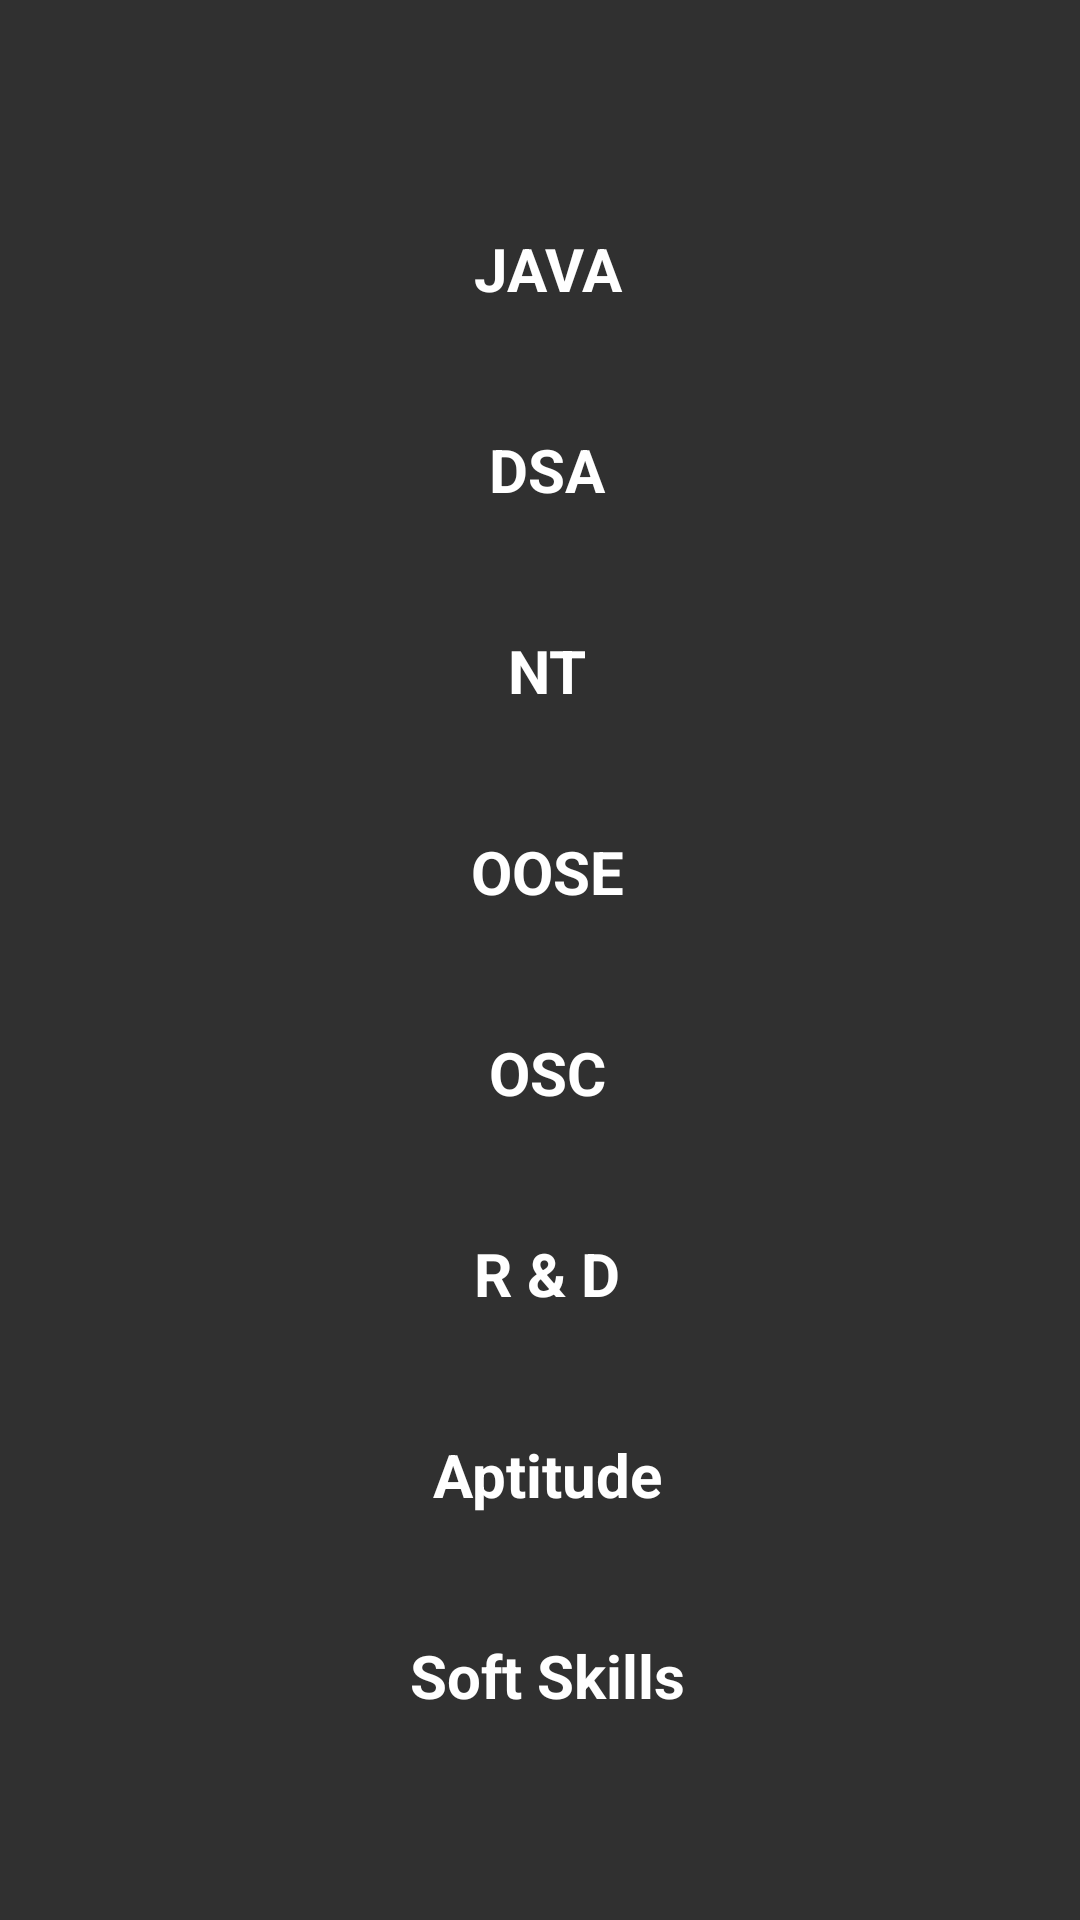

Here is an Android app screen rendered from its layout file. Give the layout XML and the strings, colors and styles it references.
<!-- AndroidManifest.xml: application theme Theme.SimcaAttendance -->
<!-- res/layout/view_atn_select_sub.xml -->
<?xml version="1.0" encoding="utf-8"?>
<ScrollView
    xmlns:android="http://schemas.android.com/apk/res/android"
    xmlns:tools="http://schemas.android.com/tools"
    android:layout_width="match_parent"
    android:layout_height="wrap_content"
    tools:context=".viewAtnSelectSub">

    <RelativeLayout
        android:layout_marginTop="56dp"
        android:layout_width="match_parent"
        android:layout_height="wrap_content">

        <TextView
            android:id="@+id/view_atn_select_JAVA"
            android:layout_width="match_parent"
            android:layout_height="wrap_content"
            android:layout_marginLeft="15dp"
            android:layout_marginRight="10dp"
            android:layout_marginTop="10dp"
            android:layout_marginBottom="10dp"
            android:background="@drawable/edit_text_bg"
            android:gravity="center"
            android:padding="10dp"
            android:backgroundTint="@color/black"
            android:textColor="@color/white"
            android:text="JAVA"
            android:textSize="20dp"
            android:textStyle="bold" />

    <TextView
        android:id="@+id/view_atn_select_DSA"
        android:layout_width="match_parent"
        android:layout_height="wrap_content"
        android:layout_marginLeft="15dp"
        android:layout_marginRight="10dp"
        android:layout_marginTop="10dp"
        android:layout_marginBottom="10dp"
        android:background="@drawable/edit_text_bg"
        android:gravity="center"
        android:padding="10dp"
        android:textColor="@color/white"
        android:backgroundTint="@color/black"
        android:text="DSA"
        android:textSize="20dp"
        android:layout_below="@id/view_atn_select_JAVA"
        android:textStyle="bold" />

    <TextView
        android:id="@+id/view_atn_select_NT"
        android:layout_width="match_parent"
        android:layout_height="wrap_content"
        android:layout_marginLeft="15dp"
        android:layout_marginRight="10dp"
        android:layout_marginTop="10dp"
        android:layout_marginBottom="10dp"
        android:textColor="@color/white"
        android:background="@drawable/edit_text_bg"
        android:gravity="center"
        android:padding="10dp"
        android:backgroundTint="@color/black"
        android:text="NT"
        android:textSize="20dp"
        android:layout_below="@id/view_atn_select_DSA"
        android:textStyle="bold" />

        <TextView
            android:id="@+id/view_atn_select_OOSE"
            android:layout_width="match_parent"
            android:layout_height="wrap_content"
            android:layout_marginLeft="15dp"
            android:layout_marginRight="10dp"
            android:layout_marginTop="10dp"
            android:layout_marginBottom="10dp"
            android:background="@drawable/edit_text_bg"
            android:gravity="center"
            android:textColor="@color/white"
            android:padding="10dp"
            android:backgroundTint="@color/black"
            android:text="OOSE"
            android:textSize="20dp"
            android:layout_below="@id/view_atn_select_NT"
            android:textStyle="bold" />

        <TextView
            android:id="@+id/view_atn_select_OSC"
            android:layout_width="match_parent"
            android:layout_height="wrap_content"
            android:layout_marginLeft="15dp"
            android:layout_marginRight="10dp"
            android:layout_marginTop="10dp"
            android:layout_marginBottom="10dp"
            android:textColor="@color/white"
            android:background="@drawable/edit_text_bg"
            android:gravity="center"
            android:padding="10dp"
            android:backgroundTint="@color/black"
            android:text="OSC"
            android:textSize="20dp"
            android:layout_below="@id/view_atn_select_OOSE"
            android:textStyle="bold" />

        <TextView
            android:id="@+id/view_atn_select_rnd"
            android:layout_width="match_parent"
            android:layout_height="wrap_content"
            android:layout_marginLeft="15dp"
            android:layout_marginRight="10dp"
            android:textColor="@color/white"
            android:layout_marginTop="10dp"
            android:layout_marginBottom="10dp"
            android:background="@drawable/edit_text_bg"
            android:gravity="center"
            android:padding="10dp"
            android:backgroundTint="@color/black"
            android:text="R &amp; D"
            android:textSize="20dp"
            android:layout_below="@id/view_atn_select_OSC"
            android:textStyle="bold" />

        <TextView
            android:id="@+id/view_atn_select_APTI"
            android:layout_width="match_parent"
            android:layout_height="wrap_content"
            android:layout_marginLeft="15dp"
            android:textColor="@color/white"
            android:layout_marginRight="10dp"
            android:layout_marginTop="10dp"
            android:layout_marginBottom="10dp"
            android:background="@drawable/edit_text_bg"
            android:gravity="center"
            android:padding="10dp"
            android:backgroundTint="@color/black"
            android:text="Aptitude"
            android:textSize="20dp"
            android:layout_below="@id/view_atn_select_rnd"
            android:textStyle="bold" />

        <TextView
            android:id="@+id/view_atn_select_SS"
            android:layout_width="match_parent"
            android:layout_height="wrap_content"
            android:textColor="@color/white"
            android:layout_marginLeft="15dp"
            android:layout_marginRight="10dp"
            android:layout_marginTop="10dp"
            android:layout_marginBottom="10dp"
            android:background="@drawable/edit_text_bg"
            android:gravity="center"
            android:padding="10dp"
            android:backgroundTint="@color/black"
            android:text="Soft Skills"
            android:textSize="20dp"
            android:layout_below="@id/view_atn_select_APTI"
            android:textStyle="bold" />

    </RelativeLayout>
</ScrollView>
<!-- resources referenced by this layout -->
<resources>
  <color name="black">#FF000000</color>
  <color name="white">#FFFFFFFF</color>
  <style name="Theme.SimcaAttendance" parent="Theme.AppCompat.NoActionBar">
          
          <item name="colorPrimary">@color/purple_500</item>
          <item name="colorPrimaryVariant">@color/black</item>
          <item name="colorOnPrimary">@color/white</item>
          
          <item name="colorSecondary">@color/teal_200</item>
          <item name="colorSecondaryVariant">@color/teal_700</item>
          <item name="colorOnSecondary">@color/black</item>
          
          <item name="android:statusBarColor" tools:targetApi="l">?attr/colorPrimaryVariant</item>
          
      </style>
  <color name="purple_500">#FF6200EE</color>
  <color name="teal_200">#FF03DAC5</color>
  <color name="teal_700">#FF018786</color>
</resources>
